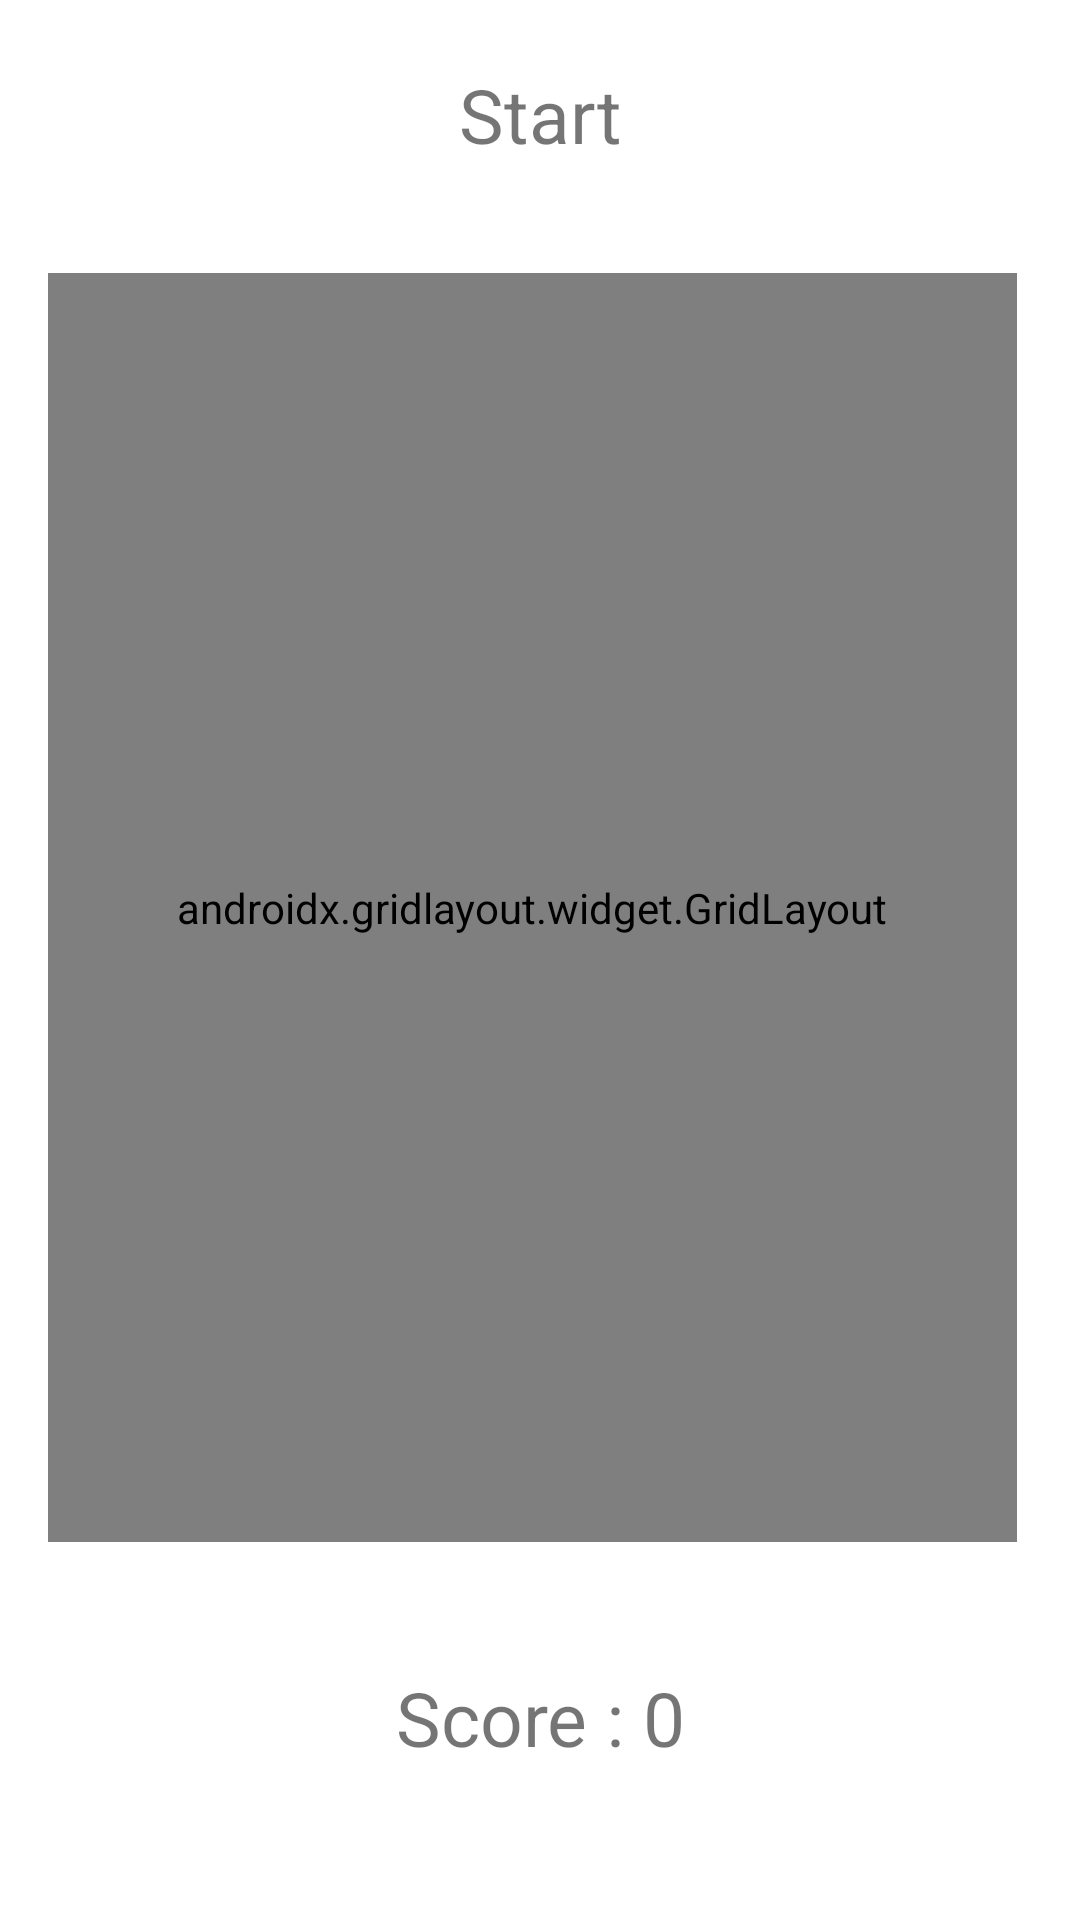

Android layout source for this screen:
<!-- AndroidManifest.xml: application theme Theme.CatchCerry -->
<!-- res/layout/activity_main.xml -->
<?xml version="1.0" encoding="utf-8"?>
<androidx.constraintlayout.widget.ConstraintLayout xmlns:android="http://schemas.android.com/apk/res/android"
    xmlns:app="http://schemas.android.com/apk/res-auto"
    xmlns:tools="http://schemas.android.com/tools"
    android:layout_width="match_parent"
    android:layout_height="match_parent"
    tools:context=".MainActivity">

    <androidx.gridlayout.widget.GridLayout
        android:id="@+id/gridLayout"
        android:layout_width="323dp"
        android:layout_height="423dp"
        android:layout_marginTop="70dp"
        android:layout_marginEnd="5dp"
        android:layout_marginBottom="105dp"
        app:layout_constraintBottom_toBottomOf="parent"
        app:layout_constraintEnd_toEndOf="parent"
        app:layout_constraintStart_toStartOf="parent"
        app:layout_constraintTop_toTopOf="parent">

        <ImageView
            android:id="@+id/imageView1"
            android:layout_width="106dp"
            android:layout_height="106dp"
            android:contentDescription="@string/app_name"
            android:onClick="mouseClick"
            android:scrollbarSize="4dp"
            app:layout_column="0"
            app:layout_row="0"
            app:srcCompat="@drawable/mouse"
            tools:ignore="DuplicateSpeakableTextCheck" />

        <ImageView
            android:id="@+id/imageView2"
            android:layout_width="106dp"
            android:layout_height="106dp"
            android:contentDescription="@string/app_name"
            android:onClick="mouseClick"
            android:scrollbarSize="4dp"
            app:layout_column="1"
            app:layout_row="0"
            app:srcCompat="@drawable/mouse" />

        <ImageView
            android:id="@+id/imageView3"
            android:layout_width="106dp"
            android:layout_height="106dp"
            android:contentDescription="@string/app_name"
            android:onClick="mouseClick"
            android:scrollbarSize="4dp"
            app:layout_column="2"
            app:layout_row="0"
            app:srcCompat="@drawable/mouse" />

        <ImageView
            android:id="@+id/imageView4"
            android:layout_width="106dp"
            android:layout_height="106dp"
            android:contentDescription="@string/app_name"
            android:onClick="mouseClick"
            android:scrollbarSize="4dp"
            app:layout_column="0"
            app:layout_row="1"
            app:srcCompat="@drawable/mouse" />

        <ImageView
            android:id="@+id/imageView5"
            android:layout_width="106dp"
            android:layout_height="106dp"
            android:contentDescription="@string/app_name"
            android:onClick="mouseClick"
            android:scrollbarSize="4dp"
            app:layout_column="1"
            app:layout_row="1"
            app:srcCompat="@drawable/mouse" />

        <ImageView
            android:id="@+id/imageView6"
            android:layout_width="106dp"
            android:layout_height="106dp"
            android:contentDescription="@string/app_name"
            android:onClick="mouseClick"
            android:scrollbarSize="4dp"
            app:layout_column="2"
            app:layout_row="1"
            app:srcCompat="@drawable/mouse" />

        <ImageView
            android:id="@+id/imageView7"
            android:layout_width="106dp"
            android:layout_height="106dp"
            android:contentDescription="@string/app_name"
            android:onClick="mouseClick"
            android:scrollbarSize="4dp"
            app:layout_column="0"
            app:layout_row="2"
            app:srcCompat="@drawable/mouse" />

        <ImageView
            android:id="@+id/imageView8"
            android:layout_width="106dp"
            android:layout_height="106dp"
            android:contentDescription="@string/app_name"
            android:onClick="mouseClick"
            android:scrollbarSize="4dp"
            app:layout_column="1"
            app:layout_row="2"
            app:srcCompat="@drawable/mouse" />

        <ImageView
            android:id="@+id/imageView9"
            android:layout_width="106dp"
            android:layout_height="106dp"
            android:contentDescription="@string/app_name"
            android:onClick="mouseClick"
            android:scrollbarSize="4dp"
            app:layout_column="2"
            app:layout_row="2"
            app:srcCompat="@drawable/mouse" />

        <ImageView
            android:id="@+id/imageView10"
            android:layout_width="105dp"
            android:layout_height="106dp"
            android:contentDescription="@string/app_name"
            android:onClick="mouseClick"
            android:scrollbarSize="4dp"
            app:layout_column="0"
            app:layout_row="3"
            app:srcCompat="@drawable/mouse" />

        <ImageView
            android:id="@+id/imageView11"
            android:layout_width="106dp"
            android:layout_height="106dp"
            android:contentDescription="@string/app_name"
            android:onClick="mouseClick"
            android:scrollbarSize="4dp"
            app:layout_column="1"
            app:layout_row="3"
            app:srcCompat="@drawable/mouse" />

        <ImageView
            android:id="@+id/imageView12"
            android:layout_width="106dp"
            android:layout_height="106dp"
            android:contentDescription="@string/app_name"
            android:onClick="mouseClick"
            android:scrollbarSize="4dp"
            app:layout_column="2"
            app:layout_row="3"
            app:srcCompat="@drawable/mouse" />

    </androidx.gridlayout.widget.GridLayout>

    <TextView
        android:id="@+id/time"
        android:layout_width="135dp"
        android:layout_height="46dp"
        android:layout_marginBottom="460dp"
        android:gravity="center"
        android:text="Start"
        android:textSize="25dp"
        app:layout_constraintBottom_toTopOf="@+id/score"
        app:layout_constraintEnd_toEndOf="parent"
        app:layout_constraintStart_toStartOf="parent"
        app:layout_constraintTop_toTopOf="parent" />

    <TextView
        android:id="@+id/score"
        android:layout_width="158dp"
        android:layout_height="72dp"
        android:layout_marginBottom="16dp"
        android:gravity="center"
        android:text="Score : 0"
        android:textSize="25dp"
        app:layout_constraintBottom_toBottomOf="parent"
        app:layout_constraintEnd_toEndOf="parent"
        app:layout_constraintStart_toStartOf="parent"
        app:layout_constraintTop_toBottomOf="@+id/time" />

</androidx.constraintlayout.widget.ConstraintLayout>
<!-- resources referenced by this layout -->
<resources>
  <!-- drawable mouse: png bitmap (drawable, 210236 bytes) -->
  <string name="app_name">CatchCerry</string>
  <style name="Theme.CatchCerry" parent="Theme.MaterialComponents.DayNight.DarkActionBar">
          
          <item name="colorPrimary">@color/purple_500</item>
          <item name="colorPrimaryVariant">@color/purple_700</item>
          <item name="colorOnPrimary">@color/white</item>
          
          <item name="colorSecondary">@color/teal_200</item>
          <item name="colorSecondaryVariant">@color/teal_700</item>
          <item name="colorOnSecondary">@color/black</item>
          
          <item name="android:statusBarColor" tools:targetApi="l">?attr/colorPrimaryVariant</item>
          
      </style>
  <!-- not gathered from this repository: default colours our renderer supplied (Android Studio template values) -->
  <color name="purple_500">#FF6200EE</color>
  <color name="purple_700">#FF3700B3</color>
  <color name="teal_200">#FF03DAC5</color>
  <color name="teal_700">#FF018786</color>
  <color name="black">#FF000000</color>
  <color name="white">#FFFFFFFF</color>
</resources>
